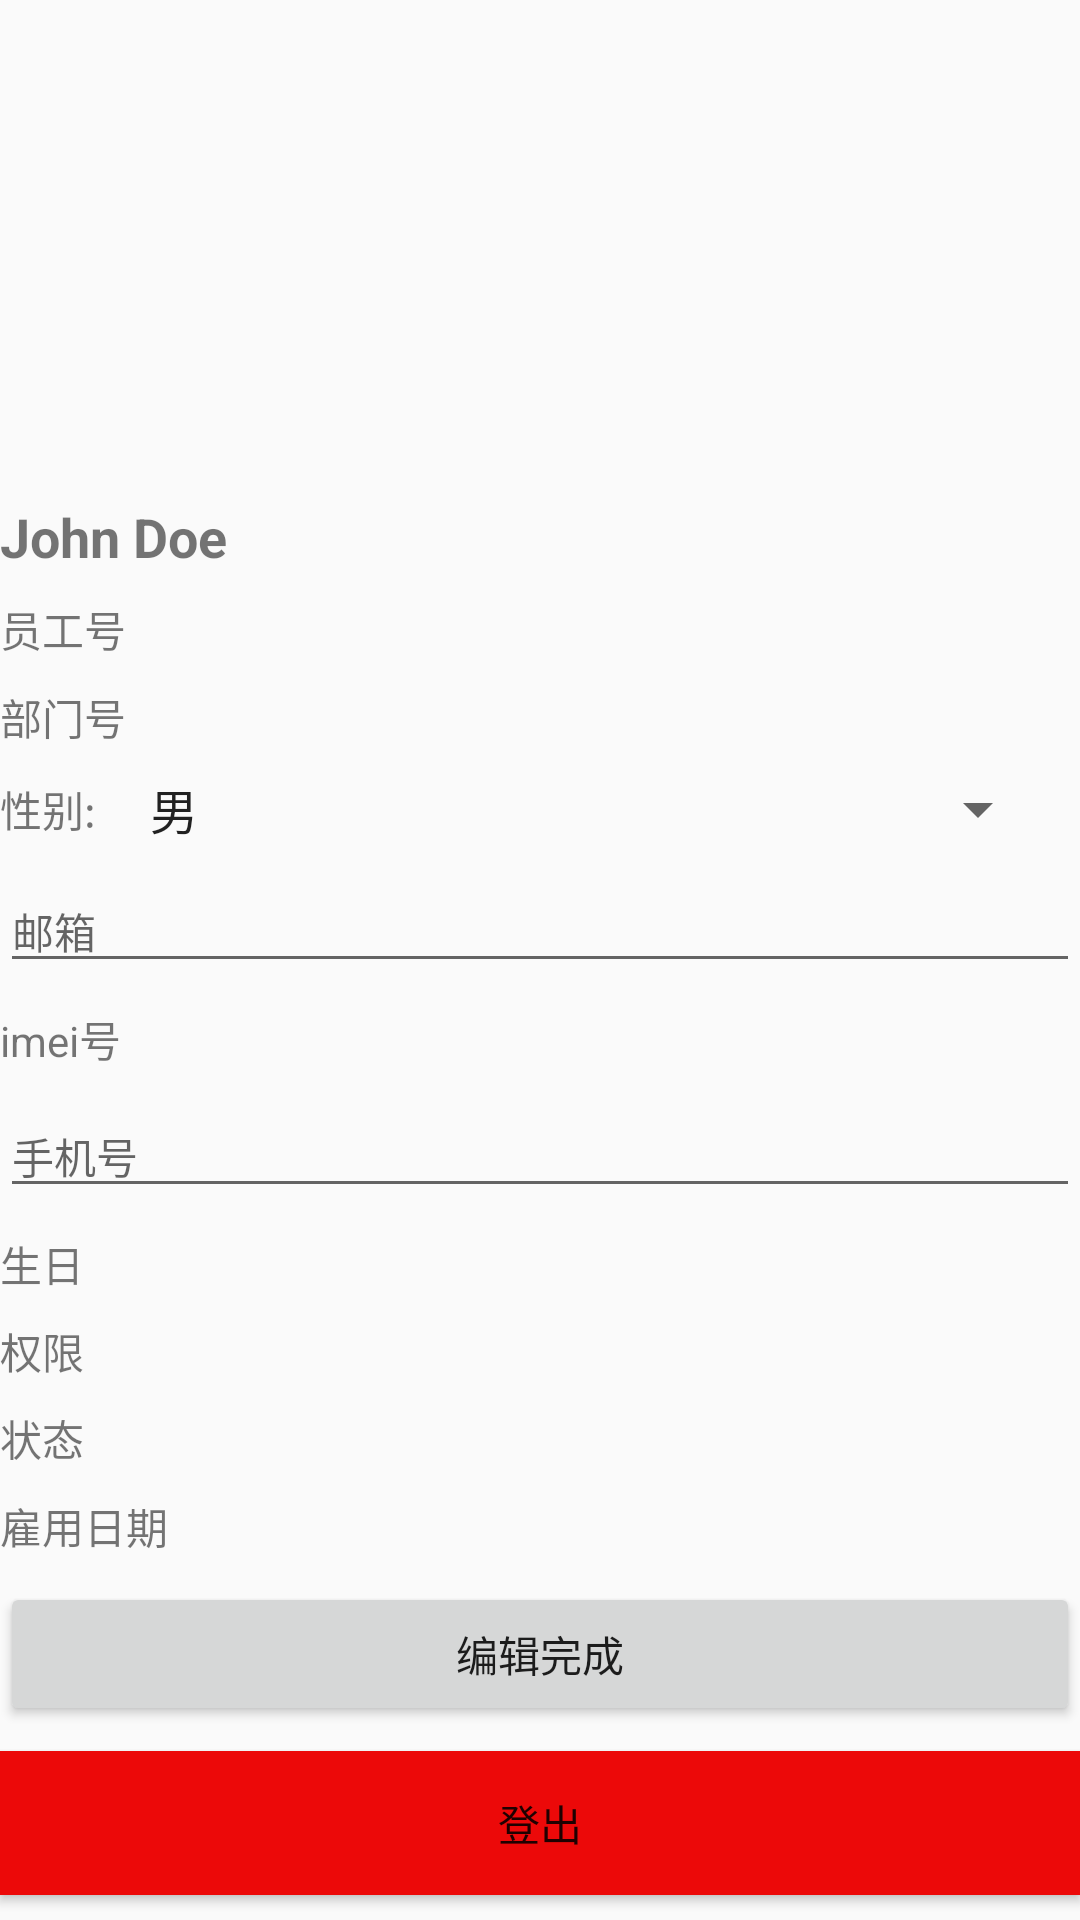

Produce the Android XML layout that renders to this screen, including the resource entries it uses.
<!-- AndroidManifest.xml: application theme Theme.MobileAttendance -->
<!-- res/layout/fragment_user.xml -->
<?xml version="1.0" encoding="utf-8"?>

<androidx.constraintlayout.widget.ConstraintLayout xmlns:android="http://schemas.android.com/apk/res/android"
    xmlns:tools="http://schemas.android.com/tools"
    xmlns:app="http://schemas.android.com/apk/res-auto"
    android:layout_width="match_parent"
    android:layout_height="match_parent"
    tools:context=".ui.user.NavUserFragment">

    <ImageView
        android:id="@+id/avatar"
        android:layout_width="150dp"
        android:layout_height="150dp"
        android:src="@drawable/user"
        app:layout_constraintBottom_toTopOf="@id/sName"
        app:layout_constraintEnd_toEndOf="parent"
        app:layout_constraintStart_toStartOf="parent"
        app:layout_constraintTop_toTopOf="parent" />

    <TextView
        android:id="@+id/sName"
        android:layout_width="0dp"
        android:layout_height="wrap_content"
        android:text="John Doe"
        android:textSize="18sp"
        android:textStyle="bold"
        app:layout_constraintTop_toBottomOf="@id/avatar"
        app:layout_constraintStart_toStartOf="parent"
        app:layout_constraintEnd_toEndOf="parent"
        app:layout_constraintBottom_toTopOf="@id/sId" />

    <TextView
        android:id="@+id/sId"
        android:layout_width="0dp"
        android:layout_height="wrap_content"
        android:text="员工号"
        android:textSize="14sp"
        app:layout_constraintTop_toBottomOf="@id/sName"
        app:layout_constraintStart_toStartOf="parent"
        app:layout_constraintEnd_toEndOf="parent"
        app:layout_constraintBottom_toTopOf="@id/dId" />

    <TextView
        android:id="@+id/dId"
        android:layout_width="0dp"
        android:layout_height="wrap_content"
        android:text="部门号"
        android:textSize="14sp"
        app:layout_constraintTop_toBottomOf="@id/sId"
        app:layout_constraintStart_toStartOf="parent"
        app:layout_constraintEnd_toEndOf="parent"
        app:layout_constraintBottom_toTopOf="@id/sSex" />

    <TextView
        android:id="@+id/sSexText"
        android:layout_width="wrap_content"
        android:layout_height="wrap_content"
        android:text="性别:"
        android:textSize="14sp"
        app:layout_constraintBottom_toBottomOf="@id/sSex"
        app:layout_constraintStart_toStartOf="parent"
        app:layout_constraintTop_toTopOf="@id/sSex" />

    <Spinner
        android:id="@+id/sSex"
        android:layout_width="0dp"
        android:layout_height="wrap_content"
        android:layout_marginStart="10dp"
        android:layout_marginEnd="10dp"
        android:entries="@array/sex_type_array"
        android:spinnerMode="dropdown"
        android:textSize="14sp"
        app:layout_constraintBottom_toTopOf="@id/sEmail"
        app:layout_constraintEnd_toEndOf="parent"
        app:layout_constraintStart_toEndOf="@id/sSexText"
        app:layout_constraintTop_toBottomOf="@id/dId" />

    <EditText
        android:id="@+id/sEmail"
        android:layout_width="0dp"
        android:layout_height="wrap_content"
        android:inputType="textEmailAddress"
        android:hint="邮箱"
        android:textSize="14sp"
        app:layout_constraintTop_toBottomOf="@id/sSex"
        app:layout_constraintStart_toStartOf="parent"
        app:layout_constraintEnd_toEndOf="parent"
        app:layout_constraintBottom_toTopOf="@id/sImei"/>
    <TextView
        android:id="@+id/sImei"
        android:layout_width="0dp"
        android:layout_height="wrap_content"
        android:text="imei号"
        android:textSize="14sp"
        app:layout_constraintTop_toBottomOf="@id/sEmail"
        app:layout_constraintStart_toStartOf="parent"
        app:layout_constraintEnd_toEndOf="parent"
        app:layout_constraintBottom_toTopOf="@id/sPhone"/>
    <EditText
        android:id="@+id/sPhone"
        android:layout_width="0dp"
        android:inputType="phone"
        android:layout_height="wrap_content"
        android:hint="手机号"
        android:textSize="14sp"
        app:layout_constraintTop_toBottomOf="@id/sImei"
        app:layout_constraintStart_toStartOf="parent"
        app:layout_constraintEnd_toEndOf="parent"
        app:layout_constraintBottom_toTopOf="@id/sBirthday"/>
    <TextView
        android:id="@+id/sBirthday"
        android:layout_width="0dp"
        android:layout_height="wrap_content"
        android:text="生日"
        android:textSize="14sp"
        app:layout_constraintTop_toBottomOf="@id/sPhone"
        app:layout_constraintStart_toStartOf="parent"
        app:layout_constraintEnd_toEndOf="parent"
        app:layout_constraintBottom_toTopOf="@id/sRight"/>
    <TextView
        android:id="@+id/sRight"
        android:layout_width="0dp"
        android:layout_height="wrap_content"
        android:text="权限"
        android:textSize="14sp"
        app:layout_constraintTop_toBottomOf="@id/sBirthday"
        app:layout_constraintStart_toStartOf="parent"
        app:layout_constraintEnd_toEndOf="parent"
        app:layout_constraintBottom_toTopOf="@id/sStatus"/>
    <TextView
        android:id="@+id/sStatus"
        android:layout_width="0dp"
        android:layout_height="wrap_content"
        android:text="状态"
        android:textSize="14sp"
        app:layout_constraintTop_toBottomOf="@id/sRight"
        app:layout_constraintStart_toStartOf="parent"
        app:layout_constraintEnd_toEndOf="parent"
        app:layout_constraintBottom_toTopOf="@id/sHiredate"/>
    <TextView
        android:id="@+id/sHiredate"
        android:layout_width="0dp"
        android:layout_height="wrap_content"
        android:text="雇用日期"
        android:textSize="14sp"
        app:layout_constraintTop_toBottomOf="@id/sStatus"
        app:layout_constraintStart_toStartOf="parent"
        app:layout_constraintEnd_toEndOf="parent"
        app:layout_constraintBottom_toTopOf="@id/editOverBtn"/>
    <Button
        android:id="@+id/editOverBtn"
        android:layout_width="0dp"
        android:layout_height="wrap_content"
        android:text="编辑完成"
        app:layout_constraintTop_toBottomOf="@id/sHiredate"
        app:layout_constraintStart_toStartOf="parent"
        app:layout_constraintEnd_toEndOf="parent"
        app:layout_constraintBottom_toTopOf="@id/loginOutBtn"/>

    <Button
        android:id="@+id/loginOutBtn"
        android:layout_width="0dp"
        android:layout_height="wrap_content"
        android:text="登出"
        android:background="@drawable/setbar_bg"
        app:layout_constraintBottom_toBottomOf="parent"
        app:layout_constraintEnd_toEndOf="parent"
        app:layout_constraintStart_toStartOf="parent"
        app:layout_constraintTop_toBottomOf="@id/editOverBtn" />
    <androidx.constraintlayout.widget.Guideline
        android:id="@+id/guideline"
        android:layout_width="1dp"
        android:layout_height="wrap_content"
        android:orientation="vertical"
        app:layout_constraintGuide_percent="0.5" />



</androidx.constraintlayout.widget.ConstraintLayout>
<!-- resources referenced by this layout -->
<resources>
  <string-array name="sex_type_array">
          <item>男</item>
          <item>女</item>
      </string-array>
  <!-- drawable setbar_bg (drawable) -->
  <?xml version="1.0" encoding="utf-8"?>
  
  <selector xmlns:android="http://schemas.android.com/apk/res/android">
      <item android:drawable="@color/clr_normal" android:state_pressed="false"/>
      <item android:drawable="@color/clr_pressed" android:state_pressed="true"/>
  </selector>
  <style name="Theme.MobileAttendance" parent="Theme.AppCompat.Light.NoActionBar">
          
          <item name="colorPrimary">@color/purple_500</item>
          <item name="colorPrimaryVariant">@color/purple_700</item>
          <item name="colorOnPrimary">@color/white</item>
          
          <item name="colorSecondary">@color/teal_200</item>
          <item name="colorSecondaryVariant">@color/teal_700</item>
          <item name="colorOnSecondary">@color/black</item>
          
          <item name="android:statusBarColor" tools:targetApi="l">?attr/colorPrimaryVariant</item>
          
      </style>
  <color name="clr_normal">#EC0909</color>
  <color name="clr_pressed">#EC0909</color>
  <!-- not gathered from this repository: default colours our renderer supplied (Android Studio template values) -->
  <color name="purple_500">#FF6200EE</color>
  <color name="purple_700">#FF3700B3</color>
  <color name="teal_200">#FF03DAC5</color>
  <color name="teal_700">#FF018786</color>
  <color name="black">#FF000000</color>
  <color name="white">#FFFFFFFF</color>
</resources>
